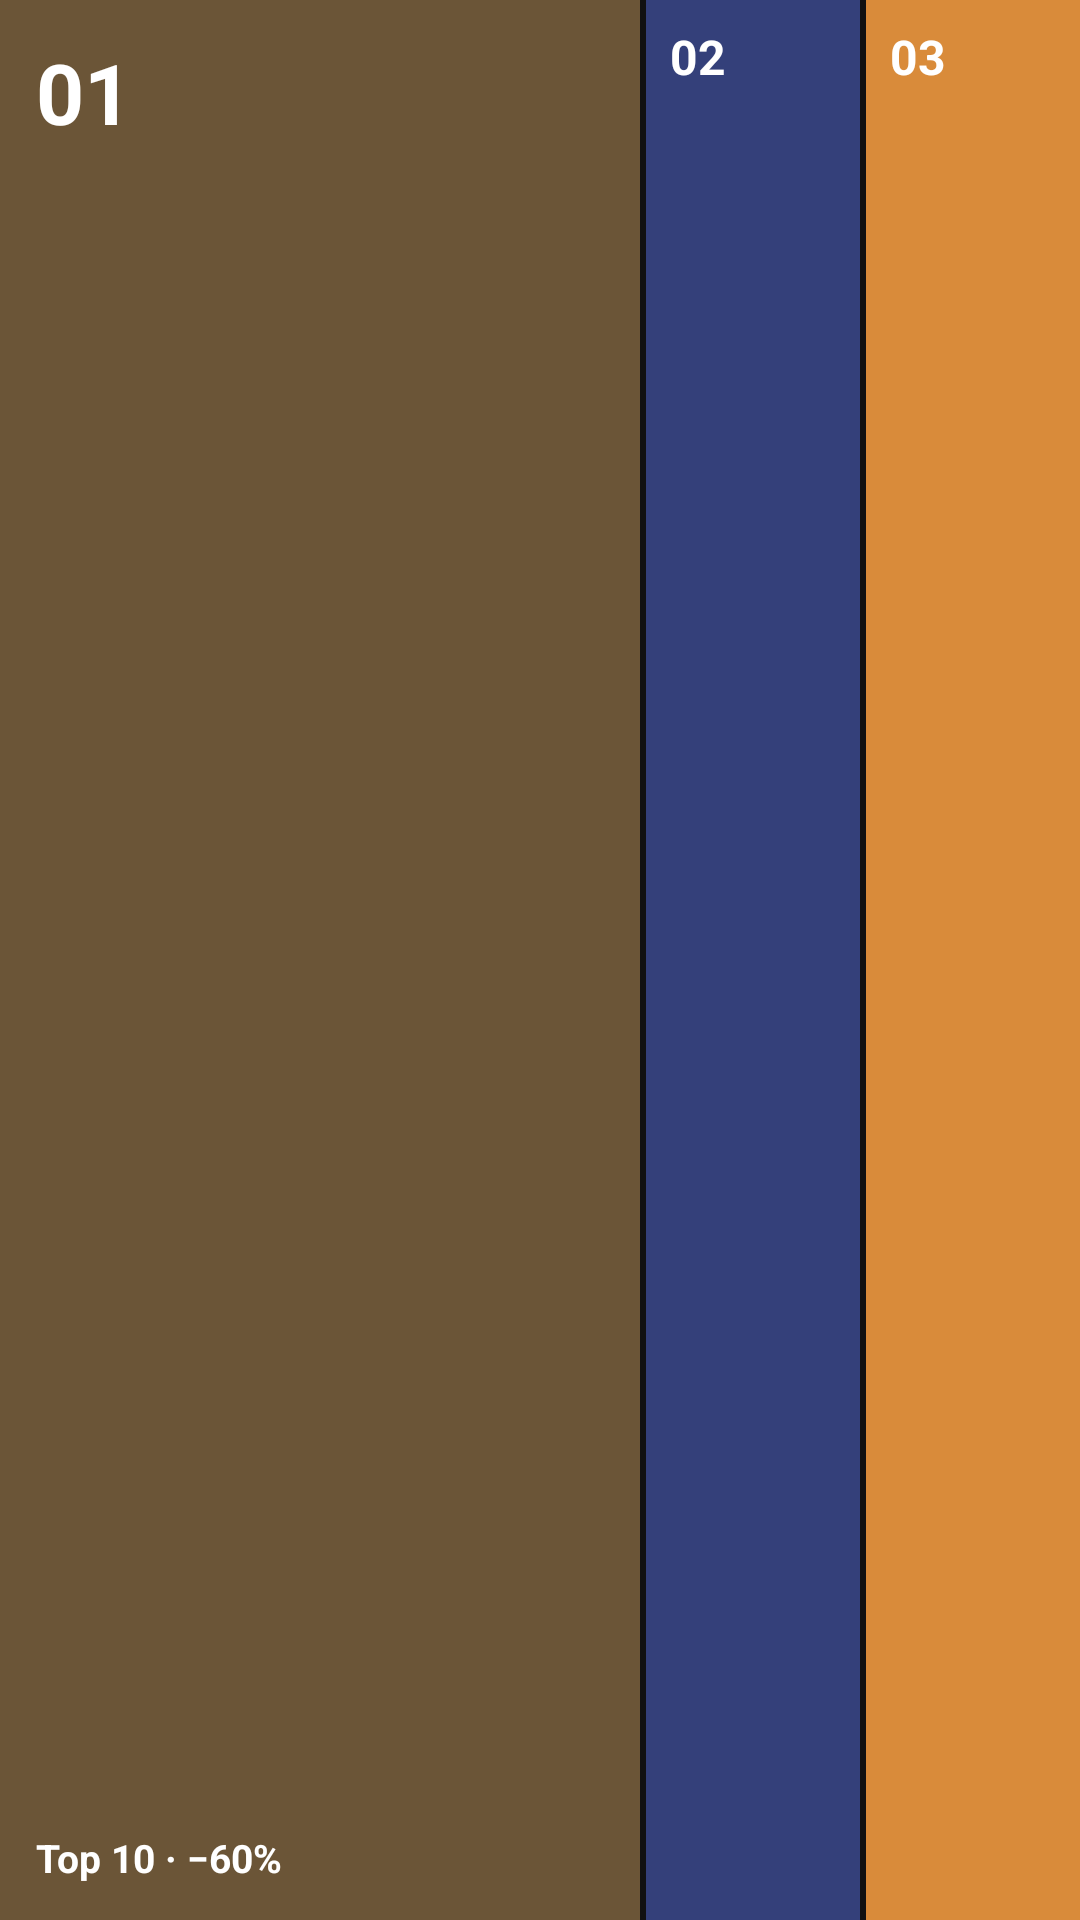

Produce the Android XML layout that renders to this screen, including the resource entries it uses.
<!-- AndroidManifest.xml: application theme Theme.SwitchPulse -->
<!-- res/layout/widget_w12_preview.xml -->
<?xml version="1.0" encoding="utf-8"?>
<LinearLayout xmlns:android="http://schemas.android.com/apk/res/android"
    android:layout_width="match_parent"
    android:layout_height="match_parent"
    android:background="#111111"
    android:orientation="horizontal">

    <FrameLayout
        android:layout_width="0dp"
        android:layout_height="match_parent"
        android:layout_marginEnd="2dp"
        android:layout_weight="3"
        android:background="#6B5537"
        android:padding="12dp">

        <TextView
            android:layout_width="wrap_content"
            android:layout_height="wrap_content"
            android:layout_gravity="top|start"
            android:text="01"
            android:textColor="#FFFFFF"
            android:textSize="28sp"
            android:textStyle="bold" />

        <TextView
            android:layout_width="wrap_content"
            android:layout_height="wrap_content"
            android:layout_gravity="bottom|start"
            android:text="Top 10 · −60%"
            android:textColor="#FFFFFF"
            android:textSize="13sp"
            android:textStyle="bold" />
    </FrameLayout>

    <TextView
        android:layout_width="0dp"
        android:layout_height="match_parent"
        android:layout_marginEnd="2dp"
        android:layout_weight="1"
        android:background="#34407A"
        android:padding="8dp"
        android:text="02"
        android:textColor="#FFFFFF"
        android:textSize="16sp"
        android:textStyle="bold" />

    <TextView
        android:layout_width="0dp"
        android:layout_height="match_parent"
        android:layout_weight="1"
        android:background="#D98B3A"
        android:padding="8dp"
        android:text="03"
        android:textColor="#FFFFFF"
        android:textSize="16sp"
        android:textStyle="bold" />
</LinearLayout>
<!-- resources referenced by this layout -->
<resources>
  <style name="Theme.SwitchPulse" parent="android:Theme.Material.Light.NoActionBar">
          <item name="android:windowBackground">#FAFAF7</item>
      </style>
</resources>
